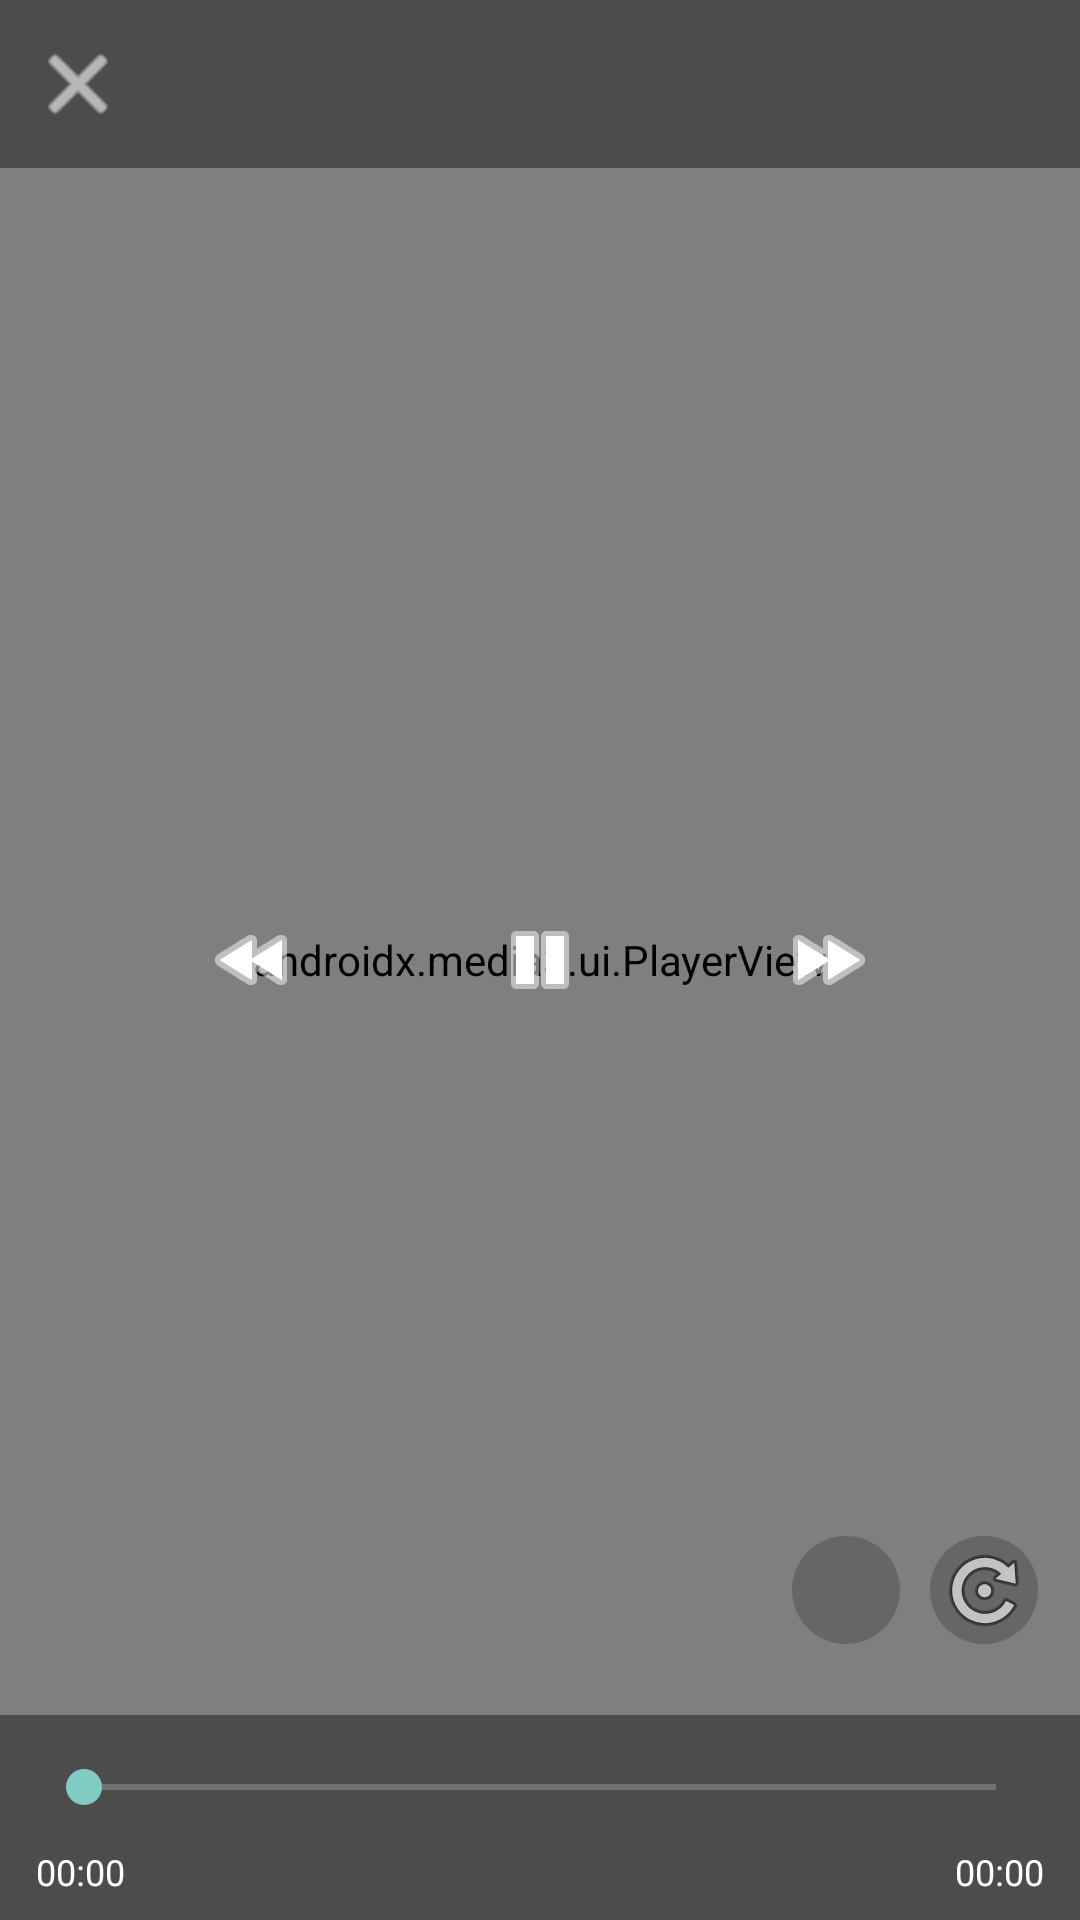

Reconstruct the res/layout file that produces this screen, plus the resources it refers to.
<!-- AndroidManifest.xml: activity theme android:Theme.Material.NoActionBar.Fullscreen -->
<!-- res/layout/activity_player.xml -->
<?xml version="1.0" encoding="utf-8"?>
<FrameLayout xmlns:android="http://schemas.android.com/apk/res/android"
    xmlns:app="http://schemas.android.com/apk/res-auto"
    android:layout_width="match_parent"
    android:layout_height="match_parent"
    android:background="#000000"
    android:keepScreenOn="true">

    
    <androidx.media3.ui.PlayerView
        android:id="@+id/player_view"
        android:layout_width="match_parent"
        android:layout_height="match_parent"
        app:resize_mode="fit"
        app:use_controller="false" />

    <ProgressBar
        android:id="@+id/buffering_bar"
        android:layout_width="40dp"
        android:layout_height="40dp"
        android:layout_gravity="center" />

    
    <View
        android:id="@+id/gesture_layer"
        android:layout_width="match_parent"
        android:layout_height="match_parent" />

    
    <LinearLayout
        android:id="@+id/top_bar"
        android:layout_width="match_parent"
        android:layout_height="56dp"
        android:background="#66000000"
        android:gravity="center_vertical"
        android:orientation="horizontal"
        android:paddingStart="4dp"
        android:paddingEnd="4dp">

        <ImageButton
            android:id="@+id/close_button"
            android:layout_width="44dp"
            android:layout_height="44dp"
            android:background="?android:attr/selectableItemBackgroundBorderless"
            android:contentDescription="@string/close"
            android:src="@android:drawable/ic_menu_close_clear_cancel"
            android:tint="#FFFFFF" />

            <TextView
                android:id="@+id/title_text"
                android:layout_width="0dp"
                android:layout_height="wrap_content"
                android:layout_weight="1"
                android:ellipsize="middle"
                android:maxLines="1"
                android:paddingStart="8dp"
                android:paddingEnd="8dp"
                android:textColor="#FFFFFF"
                android:textSize="14sp" />
    </LinearLayout>

    
    <LinearLayout
        android:id="@+id/center_bar"
        android:layout_width="wrap_content"
        android:layout_height="wrap_content"
        android:layout_gravity="center"
        android:gravity="center"
        android:orientation="horizontal">

        <ImageButton
            android:id="@+id/rewind_button"
            android:layout_width="64dp"
            android:layout_height="64dp"
            android:background="?android:attr/selectableItemBackgroundBorderless"
            android:contentDescription="@string/player_rewind"
            android:padding="12dp"
            android:src="@android:drawable/ic_media_rew"
            android:tint="#FFFFFF" />

        <ImageButton
            android:id="@+id/play_pause_button"
            android:layout_width="80dp"
            android:layout_height="80dp"
            android:layout_marginStart="24dp"
            android:layout_marginEnd="24dp"
            android:background="?android:attr/selectableItemBackgroundBorderless"
            android:contentDescription="@string/player_play_pause"
            android:padding="16dp"
            android:src="@android:drawable/ic_media_pause"
            android:tint="#FFFFFF" />

        <ImageButton
            android:id="@+id/forward_button"
            android:layout_width="64dp"
            android:layout_height="64dp"
            android:background="?android:attr/selectableItemBackgroundBorderless"
            android:contentDescription="@string/player_forward"
            android:padding="12dp"
            android:src="@android:drawable/ic_media_ff"
            android:tint="#FFFFFF" />
    </LinearLayout>

    
    <LinearLayout
        android:id="@+id/bottom_bar"
        android:layout_width="match_parent"
        android:layout_height="wrap_content"
        android:layout_gravity="bottom"
        android:background="#66000000"
        android:orientation="vertical"
        android:paddingStart="12dp"
        android:paddingTop="4dp"
        android:paddingEnd="12dp"
        android:paddingBottom="8dp">

        <SeekBar
            android:id="@+id/seek_bar"
            android:layout_width="match_parent"
            android:layout_height="40dp"
            android:paddingTop="10dp"
            android:paddingBottom="10dp"
            android:splitTrack="false" />

        <LinearLayout
            android:layout_width="match_parent"
            android:layout_height="wrap_content"
            android:orientation="horizontal">

            <TextView
                android:id="@+id/position_text"
                android:layout_width="wrap_content"
                android:layout_height="wrap_content"
                android:text="00:00"
                android:textColor="#FFFFFF"
                android:textSize="12sp" />

            <View
                android:layout_width="0dp"
                android:layout_height="1dp"
                android:layout_weight="1" />

            <TextView
                android:id="@+id/duration_text"
                android:layout_width="wrap_content"
                android:layout_height="wrap_content"
                android:text="00:00"
                android:textColor="#FFFFFF"
                android:textSize="12sp" />
        </LinearLayout>
    </LinearLayout>

    
    <LinearLayout
        android:id="@+id/player_actions"
        android:layout_width="wrap_content"
        android:layout_height="wrap_content"
        android:layout_gravity="bottom|end"
        android:layout_marginEnd="14dp"
        android:layout_marginBottom="92dp"
        android:clickable="true"
        android:elevation="8dp"
        android:gravity="center"
        android:orientation="horizontal">

        <ImageButton
            android:id="@+id/download_button"
            android:layout_width="36dp"
            android:layout_height="36dp"
            android:background="@drawable/bg_player_icon"
            android:clickable="true"
            android:contentDescription="@string/download"
            android:focusable="true"
            android:padding="8dp"
            android:src="@drawable/ic_download_white" />

        <ImageButton
            android:id="@+id/rotate_button"
            android:layout_width="36dp"
            android:layout_height="36dp"
            android:layout_marginStart="10dp"
            android:background="@drawable/bg_player_icon"
            android:clickable="true"
            android:contentDescription="@string/player_rotate"
            android:focusable="true"
            android:padding="8dp"
            android:src="@android:drawable/ic_menu_rotate" />
    </LinearLayout>

    
    <TextView
        android:id="@+id/seek_hint"
        android:layout_width="wrap_content"
        android:layout_height="wrap_content"
        android:layout_gravity="center"
        android:background="#99000000"
        android:paddingStart="16dp"
        android:paddingTop="8dp"
        android:paddingEnd="16dp"
        android:paddingBottom="8dp"
        android:textColor="#FFFFFF"
        android:textSize="14sp"
        android:visibility="gone" />

    
    <LinearLayout
        android:id="@+id/error_panel"
        android:layout_width="match_parent"
        android:layout_height="match_parent"
        android:background="#CC000000"
        android:gravity="center"
        android:orientation="vertical"
        android:padding="24dp"
        android:visibility="gone">

        <TextView
            android:id="@+id/error_text"
            android:layout_width="match_parent"
            android:layout_height="wrap_content"
            android:gravity="center"
            android:lineSpacingExtra="4dp"
            android:textColor="#FFFFFF"
            android:textSize="14sp" />

        <Button
            android:id="@+id/retry_button"
            android:layout_width="wrap_content"
            android:layout_height="wrap_content"
            android:layout_marginTop="20dp"
            android:text="@string/player_retry" />
    </LinearLayout>
</FrameLayout>
<!-- resources referenced by this layout -->
<resources>
  <!-- drawable bg_player_icon (drawable) -->
  <?xml version="1.0" encoding="utf-8"?>
  <shape xmlns:android="http://schemas.android.com/apk/res/android"
      android:shape="oval">
      
      <solid android:color="#33000000" />
  </shape>
  <string name="close">关闭</string>
  <string name="download">下载</string>
  <string name="player_forward">快进 10 秒</string>
  <string name="player_play_pause">播放 / 暂停</string>
  <string name="player_retry">重试</string>
  <string name="player_rewind">快退 10 秒</string>
  <string name="player_rotate">旋转屏幕</string>
</resources>
